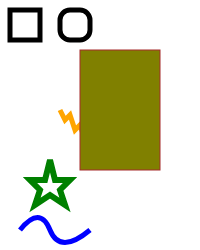
t = 0.00 s
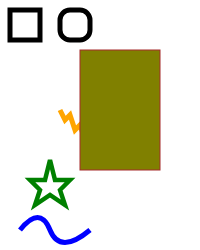
t = 0.25 s
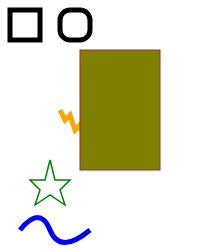
t = 0.75 s
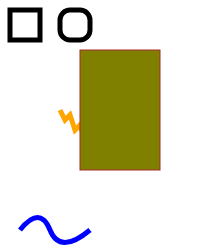
t = 1.00 s
t = 1.25 s: frame unchanged from t = 0.75 s, image omitted
t = 1.75 s: frame unchanged from t = 0.25 s, image omitted

The animated SVG that drew these frames (rendered in a browser with its animation timeline set to each time). Animation: 3 SMIL elements (animate=3); one cycle of 2.00 s, repeats indefinitely.

<svg width="200" height="250" version="1.1" xmlns="http://www.w3.org/2000/svg">

  <rect x="10" y="10" width="30" height="30" stroke="black" fill="transparent" stroke-width="5"/>
  <rect x="60" y="10" rx="10" ry="10" width="30" height="30" stroke="black" fill="transparent" stroke-width="5"/>

  <polyline points="60 110 65 120 70 115 75 130 80 125 85 140 90 135 95 150 100 145"
      stroke="orange" fill="transparent" stroke-width="5"/>

  <polygon points="50 160 55 180 70 180 60 190 65 205 50 195 35 205 40 190 30 180 45 180"
      stroke="green" fill="transparent" stroke-width="6">
      <animate attributeName="stroke-width" values="6;0;6" dur="2s" repeatCount="indefinite" />  
  </polygon>

  <path d="M20,230 Q40,205 50,230 T90,230" fill="none" stroke="blue" stroke-width="5"/>

  <rect x="80" y="50" width="80" height="120" fill="olive" stroke="brown">
    <animate attributeName="rx" values="0;50;0" dur="2s" repeatCount="indefinite"
        begin="mouseover" end="mouseout"/>
    <animate attributeName="fill" values="red;blue;red" dur="2s" repeatCount="1"
        begin="mouseover" end="mouseout" />
  </rect>

</svg>
